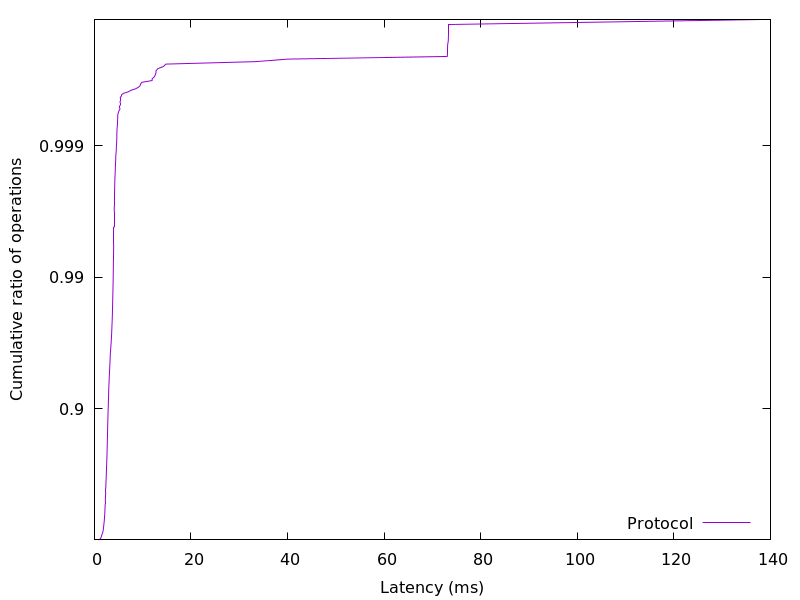

Values plotted in this chart, from the file beside it:
0.84194, 0.01
1.08, 0.02
1.224, 0.03
1.304, 0.04
1.359, 0.05
1.399, 0.06
1.44, 0.07
1.481, 0.08
1.526, 0.09
1.572, 0.1
1.622, 0.11
1.666, 0.12
1.707, 0.13
1.741, 0.14
1.771, 0.15
1.797, 0.16
1.821, 0.17
1.841, 0.18
1.86, 0.19
1.878, 0.2
1.895, 0.21
1.911, 0.22
1.928, 0.23
1.945, 0.24
1.962, 0.25
1.979, 0.26
1.996, 0.27
2.011, 0.28
2.026, 0.29
2.041, 0.3
2.055, 0.31
2.069, 0.32
2.083, 0.33
2.095, 0.34
2.107, 0.35
2.118, 0.36
2.129, 0.37
2.14, 0.38
2.15, 0.39
2.161, 0.4
2.17, 0.41
2.18, 0.42
2.188, 0.43
2.197, 0.44
2.205, 0.45
2.214, 0.46
2.223, 0.47
2.232, 0.48
2.241, 0.49
2.25, 0.5
2.259, 0.51
2.268, 0.52
2.277, 0.53
2.286, 0.54
2.296, 0.55
2.305, 0.56
2.314, 0.57
2.325, 0.58
2.335, 0.59
2.345, 0.6
2.356, 0.61
... 298 more rows
